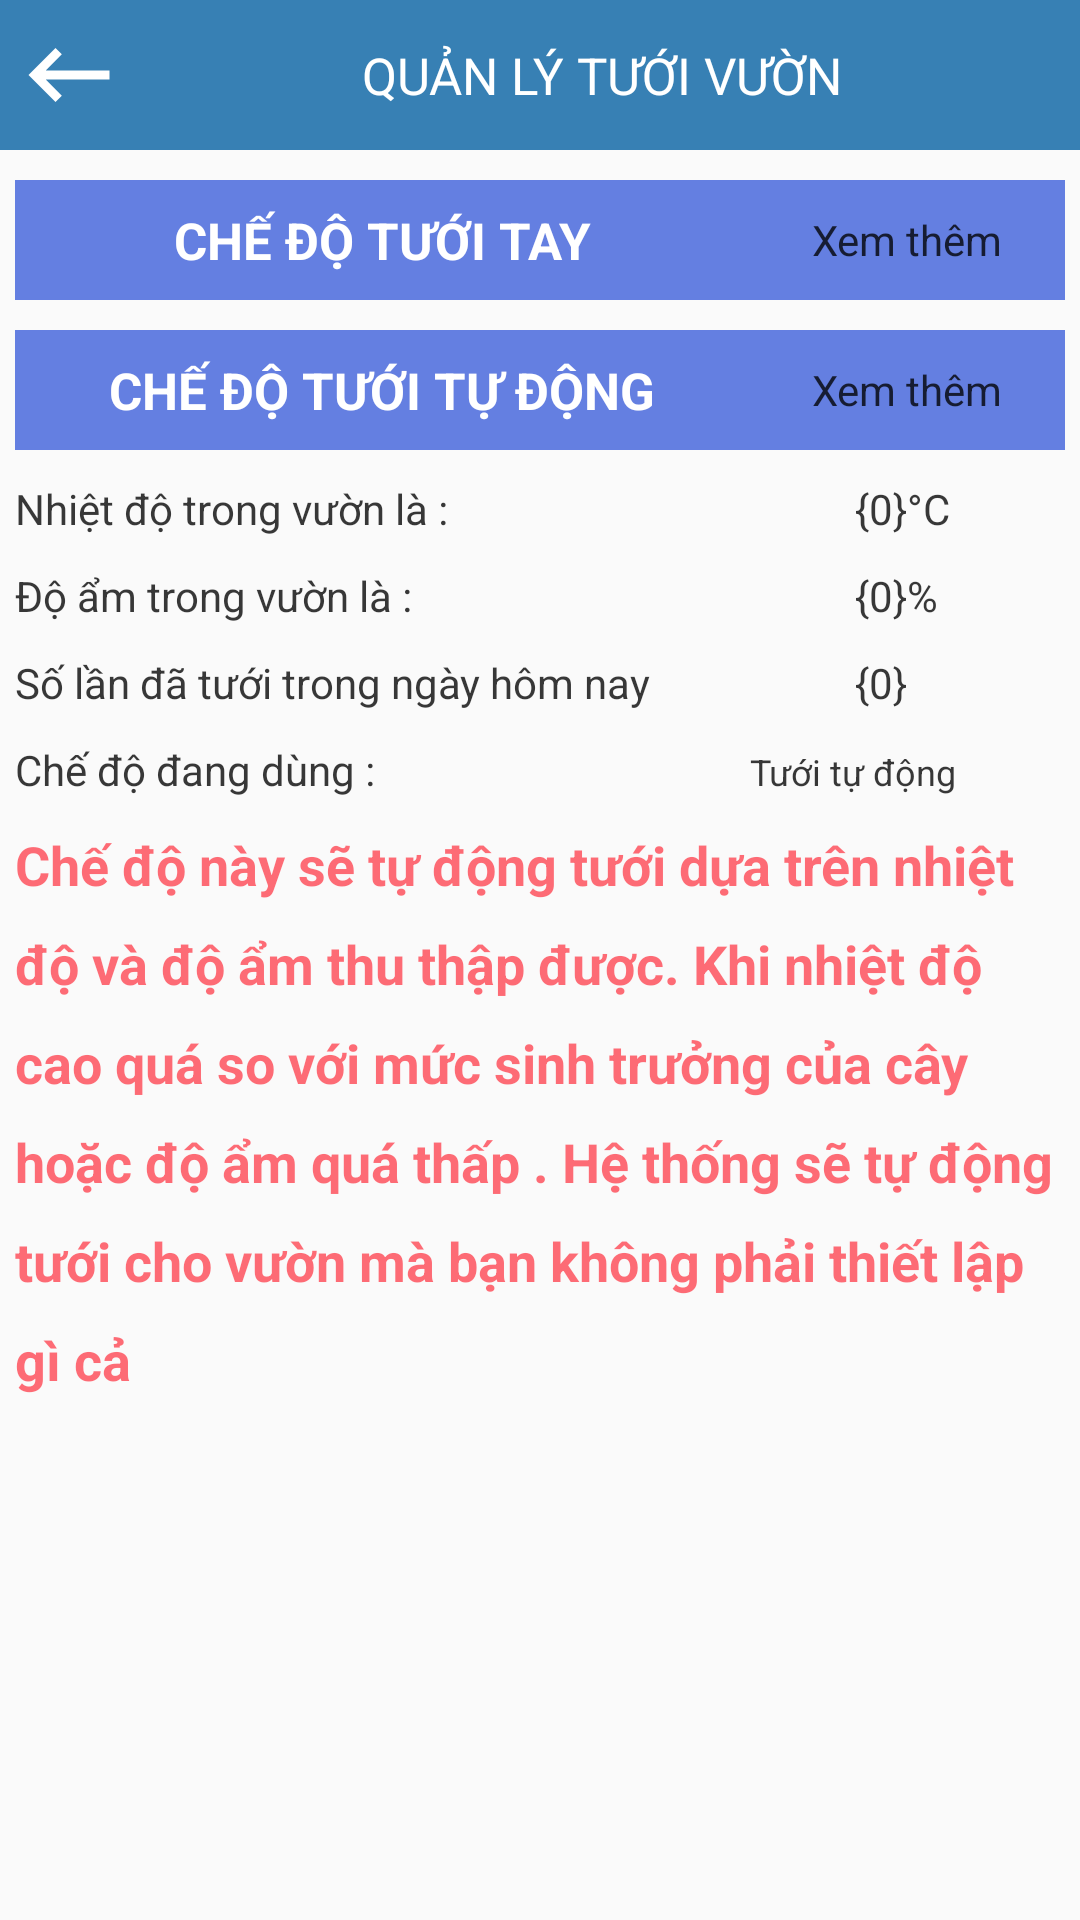

The Android layout XML behind this screen, and the referenced resources:
<!-- AndroidManifest.xml: application theme CustomThem -->
<!-- res/layout/activity_home.xml -->
<?xml version="1.0" encoding="utf-8"?>
<LinearLayout xmlns:android="http://schemas.android.com/apk/res/android"
    xmlns:app="http://schemas.android.com/apk/res-auto"
    xmlns:tools="http://schemas.android.com/tools"
    android:layout_width="match_parent"
    android:layout_height="match_parent"
    android:orientation="vertical"
    tools:context=".activity.HomeActivity.ViewHomeActivity">

    <include
        layout="@layout/toolbar"/>
    <LinearLayout
        android:paddingLeft="5dp"
        android:paddingRight="5dp"
        android:paddingTop="10dp"
        android:orientation="vertical"
        android:layout_width="match_parent"
        android:layout_height="match_parent">
        <LinearLayout
            android:weightSum="1"
            android:background="#bc3055d9"
            android:layout_width="match_parent"
            android:layout_height="40dp"
            android:orientation="horizontal">

            <TextView
                android:id="@+id/btAutomaticOff"
                android:layout_width="0dp"
                android:layout_height="match_parent"
                android:layout_weight="0.7"
                android:gravity="center"
                android:text="@string/MS004"
                android:textAllCaps="true"
                android:textColor="@color/white"
                android:textSize="17sp"
                android:textStyle="bold" />

            <TextView
                android:id="@+id/tvMore1"
                android:layout_width="0dp"
                android:layout_height="match_parent"
                android:layout_weight="0.3"
                android:gravity="center"
                android:text="@string/MS005"
                android:textColor="@color/black" />
        </LinearLayout>

        <LinearLayout
            android:layout_marginTop="10dp"
            android:weightSum="1"
            android:background="#bc3055d9"
            android:layout_width="match_parent"
            android:layout_height="40dp"
            android:orientation="horizontal">

            <TextView
                android:id="@+id/btAutomaticOn"
                android:layout_width="0dp"
                android:layout_height="match_parent"
                android:layout_weight="0.7"
                android:gravity="center"
                android:text="@string/MS003"
                android:textAllCaps="true"
                android:textColor="@color/white"
                android:textSize="17sp"
                android:textStyle="bold" />

            <TextView
                android:id="@+id/tvMore2"
                android:layout_width="0dp"
                android:layout_height="match_parent"
                android:layout_weight="0.3"
                android:gravity="center"
                android:text="@string/MS005"
                android:textColor="@color/black" />
        </LinearLayout>

        <LinearLayout
            android:layout_marginTop="10dp"
            android:weightSum="1"
            android:orientation="horizontal"
            android:layout_width="match_parent"
            android:layout_height="wrap_content">

            <TextView
                android:layout_width="0dp"
                android:layout_height="wrap_content"
                android:layout_weight="0.8"
                android:text="@string/MS006"
                android:textColor="@color/black" />

            <TextView
                android:layout_width="0dp"
                android:layout_height="wrap_content"
                android:layout_weight="0.2"
                android:text="@string/MS007"
                android:textColor="@color/black" />
        </LinearLayout>

        <LinearLayout
            android:layout_marginTop="10dp"
            android:weightSum="1"
            android:orientation="horizontal"
            android:layout_width="match_parent"
            android:layout_height="wrap_content">

            <TextView
                android:layout_width="0dp"
                android:layout_height="wrap_content"
                android:layout_weight="0.8"
                android:text="@string/MS008"
                android:textColor="@color/black" />

            <TextView
                android:layout_width="0dp"
                android:layout_height="wrap_content"
                android:layout_weight="0.2"
                android:text="@string/MS009"
                android:textColor="@color/black" />
        </LinearLayout>

        <LinearLayout
            android:layout_marginTop="10dp"
            android:weightSum="1"
            android:orientation="horizontal"
            android:layout_width="match_parent"
            android:layout_height="wrap_content">

            <TextView
                android:layout_width="0dp"
                android:layout_height="wrap_content"
                android:layout_weight="0.8"
                android:text="@string/MS010"
                android:textColor="@color/black" />

            <TextView
                android:layout_width="0dp"
                android:layout_height="wrap_content"
                android:layout_weight="0.2"
                android:text="@string/MS011"
                android:textColor="@color/black" />
        </LinearLayout>

        <LinearLayout
            android:layout_marginTop="10dp"
            android:weightSum="1"
            android:orientation="horizontal"
            android:layout_width="match_parent"
            android:layout_height="wrap_content">

            <TextView
                android:layout_width="0dp"
                android:layout_height="wrap_content"
                android:layout_weight="0.7"
                android:text="@string/MS012"
                android:textColor="@color/black" />

            <TextView
                android:id="@+id/tv_level"
                android:layout_width="0dp"
                android:layout_height="wrap_content"
                android:layout_weight="0.3"
                android:text="@string/MS013"
                android:textColor="@color/black"
                android:textSize="12sp" />
        </LinearLayout>

        <ScrollView
            android:layout_marginTop="10dp"
            android:layout_width="match_parent"
            android:layout_height="match_parent">

            <TextView
                android:id="@+id/tv_information"
                android:layout_width="match_parent"
                android:layout_height="wrap_content"
                android:lineSpacingExtra="12sp"
                android:text="@string/information_auto_on"
                android:textAllCaps="false"
                android:textColor="#a6ff1f2e"
                android:textSize="18sp"
                android:textStyle="bold" />
        </ScrollView>
    </LinearLayout>
</LinearLayout>
<!-- res/layout/toolbar.xml (included above) -->
<?xml version="1.0" encoding="utf-8"?>
<LinearLayout
    android:orientation="vertical"
    xmlns:android="http://schemas.android.com/apk/res/android" android:layout_width="match_parent"
    android:layout_height="wrap_content">
<RelativeLayout
    android:background="@color/blue"
    android:layout_width="match_parent"
    android:layout_height="50dp">
    <ImageView
        android:id="@+id/btBack"
        android:layout_marginLeft="5dp"
        android:src="@drawable/outline_keyboard_backspace_white_36"
        android:layout_width="wrap_content"
        android:layout_height="match_parent"/>
    <ImageView
        android:id="@+id/imgAdd"
        android:layout_alignParentEnd="true"
        android:src="@drawable/outline_add_black_36"
        android:layout_width="wrap_content"
        android:layout_height="wrap_content"
        android:layout_centerVertical="true"
        android:layout_alignParentRight="true" />

    <ImageView
        android:layout_marginRight="5dp"
        android:layout_centerVertical="true"
        android:layout_toLeftOf="@id/imgAdd"
        android:id="@+id/btDeleteAll"
        android:src="@drawable/outline_highlight_off_black_36"
        android:layout_width="wrap_content"
        android:layout_height="wrap_content" />

    <TextView
        android:textSize="17sp"
        android:textColor="@color/white"
        android:textAllCaps="true"
        android:id="@+id/tvTitle"
        android:layout_width="match_parent"
        android:layout_height="match_parent"
        android:layout_marginLeft="5dp"
        android:layout_toRightOf="@+id/btBack"
        android:layout_toLeftOf="@id/btDeleteAll"
        android:gravity="center"
        android:text="@string/MS015" />

</RelativeLayout>
</LinearLayout>
<!-- resources referenced by this layout -->
<resources>
  <color name="black">#c7000000</color>
  <color name="blue">#d20e66a6</color>
  <color name="white">#fff</color>
  <!-- drawable outline_keyboard_backspace_white_36: png bitmap (drawable-hdpi, 194 bytes) -->
  <string name="MS003">Chế độ tưới tự động</string>
  <string name="MS004">Chế độ tưới tay</string>
  <string name="MS005">Xem thêm</string>
  <string name="MS006">Nhiệt độ trong vườn là : </string>
  <string name="MS007">{0}°C</string>
  <string name="MS008">Độ ẩm trong vườn là : </string>
  <string name="MS009">{0}%</string>
  <string name="MS010">Số lần đã tưới trong ngày hôm nay</string>
  <string name="MS011">{0}</string>
  <string name="MS012">Chế độ đang dùng : </string>
  <string name="MS013">Tưới tự động</string>
  <string name="MS015">Quản lý tưới vườn</string>
  <string name="information_auto_on">Chế độ này sẽ tự động tưới dựa trên nhiệt độ và độ ẩm thu thập được.
      Khi nhiệt độ cao quá so với mức sinh trưởng của cây hoặc độ ẩm quá thấp . Hệ thống sẽ tự động tưới cho vườn mà bạn
      không phải thiết lập gì cả</string>
  <style name="CustomThem" parent="Theme.AppCompat.Light.NoActionBar">
          <item name="colorPrimary">@color/colorPrimary</item>
          <item name="colorPrimaryDark">@color/colorPrimaryDark</item>
          <item name="colorAccent">@color/colorAccent</item>
      </style>
  <color name="colorPrimary">#3F51B5</color>
  <color name="colorPrimaryDark">#303F9F</color>
  <color name="colorAccent">#FF4081</color>
</resources>
